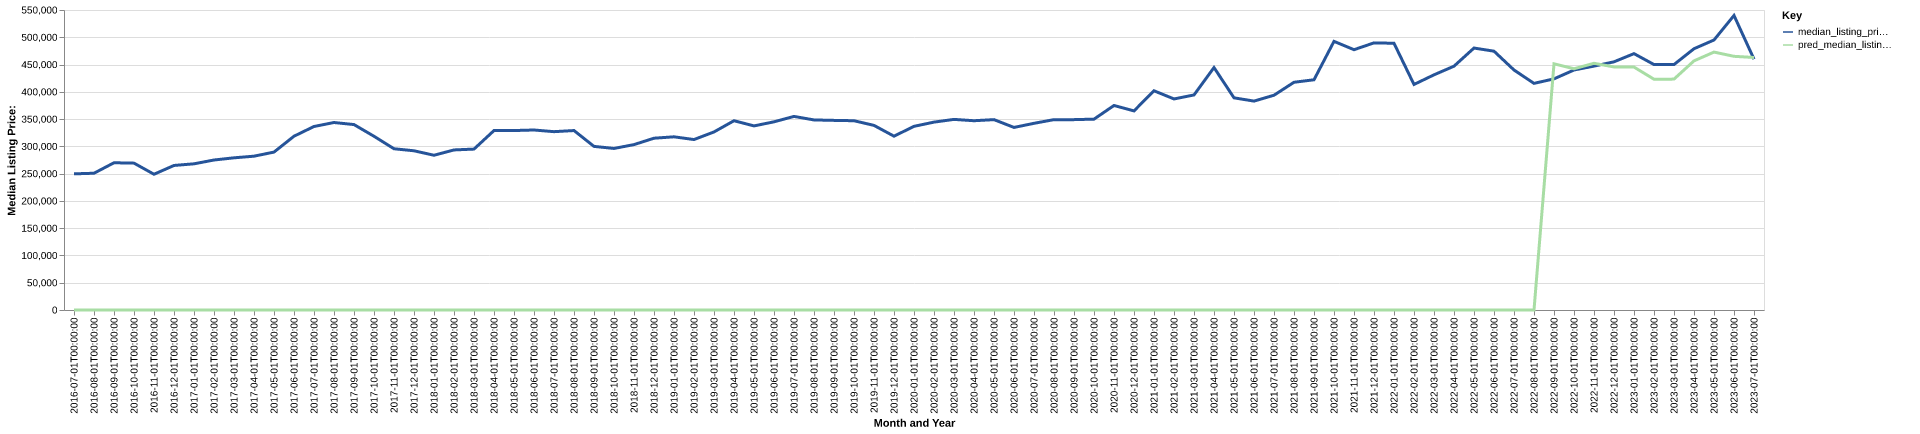

The data file committed next to this chart (first rows):
date, time_idx, median_listing_price, thirty_year_interest_rate_five, month, county_name, active_listing_count, median_days_on_market, pred_median_listing_price, month_year
2016-07-01, 0, 249625, 3.72, 7, The Dalles, OR, 107.0, 70.0, 0, Jul-2016
2016-08-01, 1, 250725, 3.73, 8, The Dalles, OR, 97.0, 74.0, 0, Aug-2016
2016-09-01, 2, 269950, 3.66, 9, The Dalles, OR, 92.0, 83.0, 0, Sep-2016
2016-10-01, 3, 269250, 3.64, 10, The Dalles, OR, 72.0, 100.0, 0, Oct-2016
2016-11-01, 4, 248870, 3.66, 11, The Dalles, OR, 58.0, 110.0, 0, Nov-2016
2016-12-01, 5, 265000, 3.48, 12, The Dalles, OR, 59.0, 110.0, 0, Dec-2016
2017-01-01, 6, 267998, 3.45, 1, The Dalles, OR, 55.0, 102.0, 0, Jan-2017
2017-02-01, 7, 274990, 3.5, 2, The Dalles, OR, 55.0, 123.0, 0, Feb-2017
2017-03-01, 8, 279000, 3.52, 3, The Dalles, OR, 57.0, 104.0, 0, Mar-2017
2017-04-01, 9, 282000, 4.03, 4, The Dalles, OR, 56.0, 76.0, 0, Apr-2017
2017-05-01, 10, 289500, 4.32, 5, The Dalles, OR, 72.0, 43.0, 0, May-2017
2017-06-01, 11, 318613, 4.2, 6, The Dalles, OR, 83.0, 35.0, 0, Jun-2017
2017-07-01, 12, 336450, 4.19, 7, The Dalles, OR, 83.0, 58.0, 0, Jul-2017
2017-08-01, 13, 343725, 4.3, 8, The Dalles, OR, 86.0, 74.0, 0, Aug-2017
2017-09-01, 14, 339950, 4.1, 9, The Dalles, OR, 90.0, 67.0, 0, Sep-2017
2017-10-01, 15, 318500, 4.05, 10, The Dalles, OR, 94.0, 79.0, 0, Oct-2017
2017-11-01, 16, 295625, 3.94, 11, The Dalles, OR, 88.0, 83.0, 0, Nov-2017
2017-12-01, 17, 291900, 4.03, 12, The Dalles, OR, 73.0, 108.0, 0, Dec-2017
2018-01-01, 18, 283700, 3.93, 1, The Dalles, OR, 61.0, 108.0, 0, Jan-2018
2018-02-01, 19, 293450, 3.83, 2, The Dalles, OR, 51.0, 116.0, 0, Feb-2018
2018-03-01, 20, 295000, 3.94, 3, The Dalles, OR, 55.0, 117.0, 0, Mar-2018
2018-04-01, 21, 329000, 3.95, 4, The Dalles, OR, 65.0, 59.0, 0, Apr-2018
2018-05-01, 22, 329000, 3.99, 5, The Dalles, OR, 64.0, 47.0, 0, May-2018
2018-06-01, 23, 330000, 4.15, 6, The Dalles, OR, 71.0, 46.0, 0, Jun-2018
2018-07-01, 24, 326950, 4.4, 7, The Dalles, OR, 72.0, 50.0, 0, Jul-2018
2018-08-01, 25, 329000, 4.46, 8, The Dalles, OR, 84.0, 58.0, 0, Aug-2018
2018-09-01, 26, 299950, 4.58, 9, The Dalles, OR, 81.0, 64.0, 0, Sep-2018
2018-10-01, 27, 296175, 4.66, 10, The Dalles, OR, 79.0, 61.0, 0, Oct-2018
2018-11-01, 28, 303225, 4.62, 11, The Dalles, OR, 81.0, 66.0, 0, Nov-2018
2018-12-01, 29, 314950, 4.54, 12, The Dalles, OR, 72.0, 83.0, 0, Dec-2018
2019-01-01, 30, 317500, 4.6, 1, The Dalles, OR, 72.0, 88.0, 0, Jan-2019
2019-02-01, 31, 312500, 4.72, 2, The Dalles, OR, 73.0, 89.0, 0, Feb-2019
2019-03-01, 32, 326429, 4.9, 3, The Dalles, OR, 69.0, 87.0, 0, Mar-2019
2019-04-01, 33, 347000, 4.94, 4, The Dalles, OR, 70.0, 86.0, 0, Apr-2019
2019-05-01, 34, 337500, 4.75, 5, The Dalles, OR, 69.0, 80.0, 0, May-2019
2019-06-01, 35, 345000, 4.51, 6, The Dalles, OR, 97.0, 42.0, 0, Jun-2019
2019-07-01, 36, 354900, 4.41, 7, The Dalles, OR, 99.0, 46.0, 0, Jul-2019
2019-08-01, 37, 348455, 4.41, 8, The Dalles, OR, 102.0, 56.0, 0, Aug-2019
2019-09-01, 38, 347636, 4.2, 9, The Dalles, OR, 105.0, 62.0, 0, Sep-2019
2019-10-01, 39, 347000, 4.14, 10, The Dalles, OR, 101.0, 71.0, 0, Oct-2019
2019-11-01, 40, 338450, 3.84, 11, The Dalles, OR, 92.0, 95.0, 0, Nov-2019
2019-12-01, 41, 318675, 3.81, 12, The Dalles, OR, 85.0, 92.0, 0, Dec-2019
2020-01-01, 42, 336700, 3.75, 1, The Dalles, OR, 74.0, 104.0, 0, Jan-2020
2020-02-01, 43, 344450, 3.73, 2, The Dalles, OR, 72.0, 102.0, 0, Feb-2020
2020-03-01, 44, 349450, 3.78, 3, The Dalles, OR, 76.0, 93.0, 0, Mar-2020
2020-04-01, 45, 347000, 3.75, 4, The Dalles, OR, 85.0, 76.0, 0, Apr-2020
2020-05-01, 46, 349000, 3.74, 5, The Dalles, OR, 85.0, 70.0, 0, May-2020
2020-06-01, 47, 334700, 3.72, 6, The Dalles, OR, 71.0, 66.0, 0, Jun-2020
2020-07-01, 48, 342250, 3.49, 7, The Dalles, OR, 67.0, 55.0, 0, Jul-2020
2020-08-01, 49, 349000, 3.65, 8, The Dalles, OR, 65.0, 61.0, 0, Aug-2020
2020-09-01, 50, 349000, 3.33, 9, The Dalles, OR, 60.0, 52.0, 0, Sep-2020
2020-10-01, 51, 349900, 3.28, 10, The Dalles, OR, 50.0, 83.0, 0, Oct-2020
2020-11-01, 52, 374950, 3.21, 11, The Dalles, OR, 45.0, 80.0, 0, Nov-2020
2020-12-01, 53, 365013, 3.07, 12, The Dalles, OR, 41.0, 64.0, 0, Dec-2020
2021-01-01, 54, 401900, 2.99, 1, The Dalles, OR, 33.0, 62.0, 0, Jan-2021
2021-02-01, 55, 386950, 2.93, 2, The Dalles, OR, 34.0, 57.0, 0, Feb-2021
2021-03-01, 56, 394225, 2.88, 3, The Dalles, OR, 30.0, 42.0, 0, Mar-2021
2021-04-01, 57, 444500, 2.84, 4, The Dalles, OR, 26.0, 50.0, 0, Apr-2021
2021-05-01, 58, 389000, 2.71, 5, The Dalles, OR, 29.0, 36.0, 0, May-2021
2021-06-01, 59, 382975, 2.79, 6, The Dalles, OR, 33.0, 28.0, 0, Jun-2021
... 25 more rows
